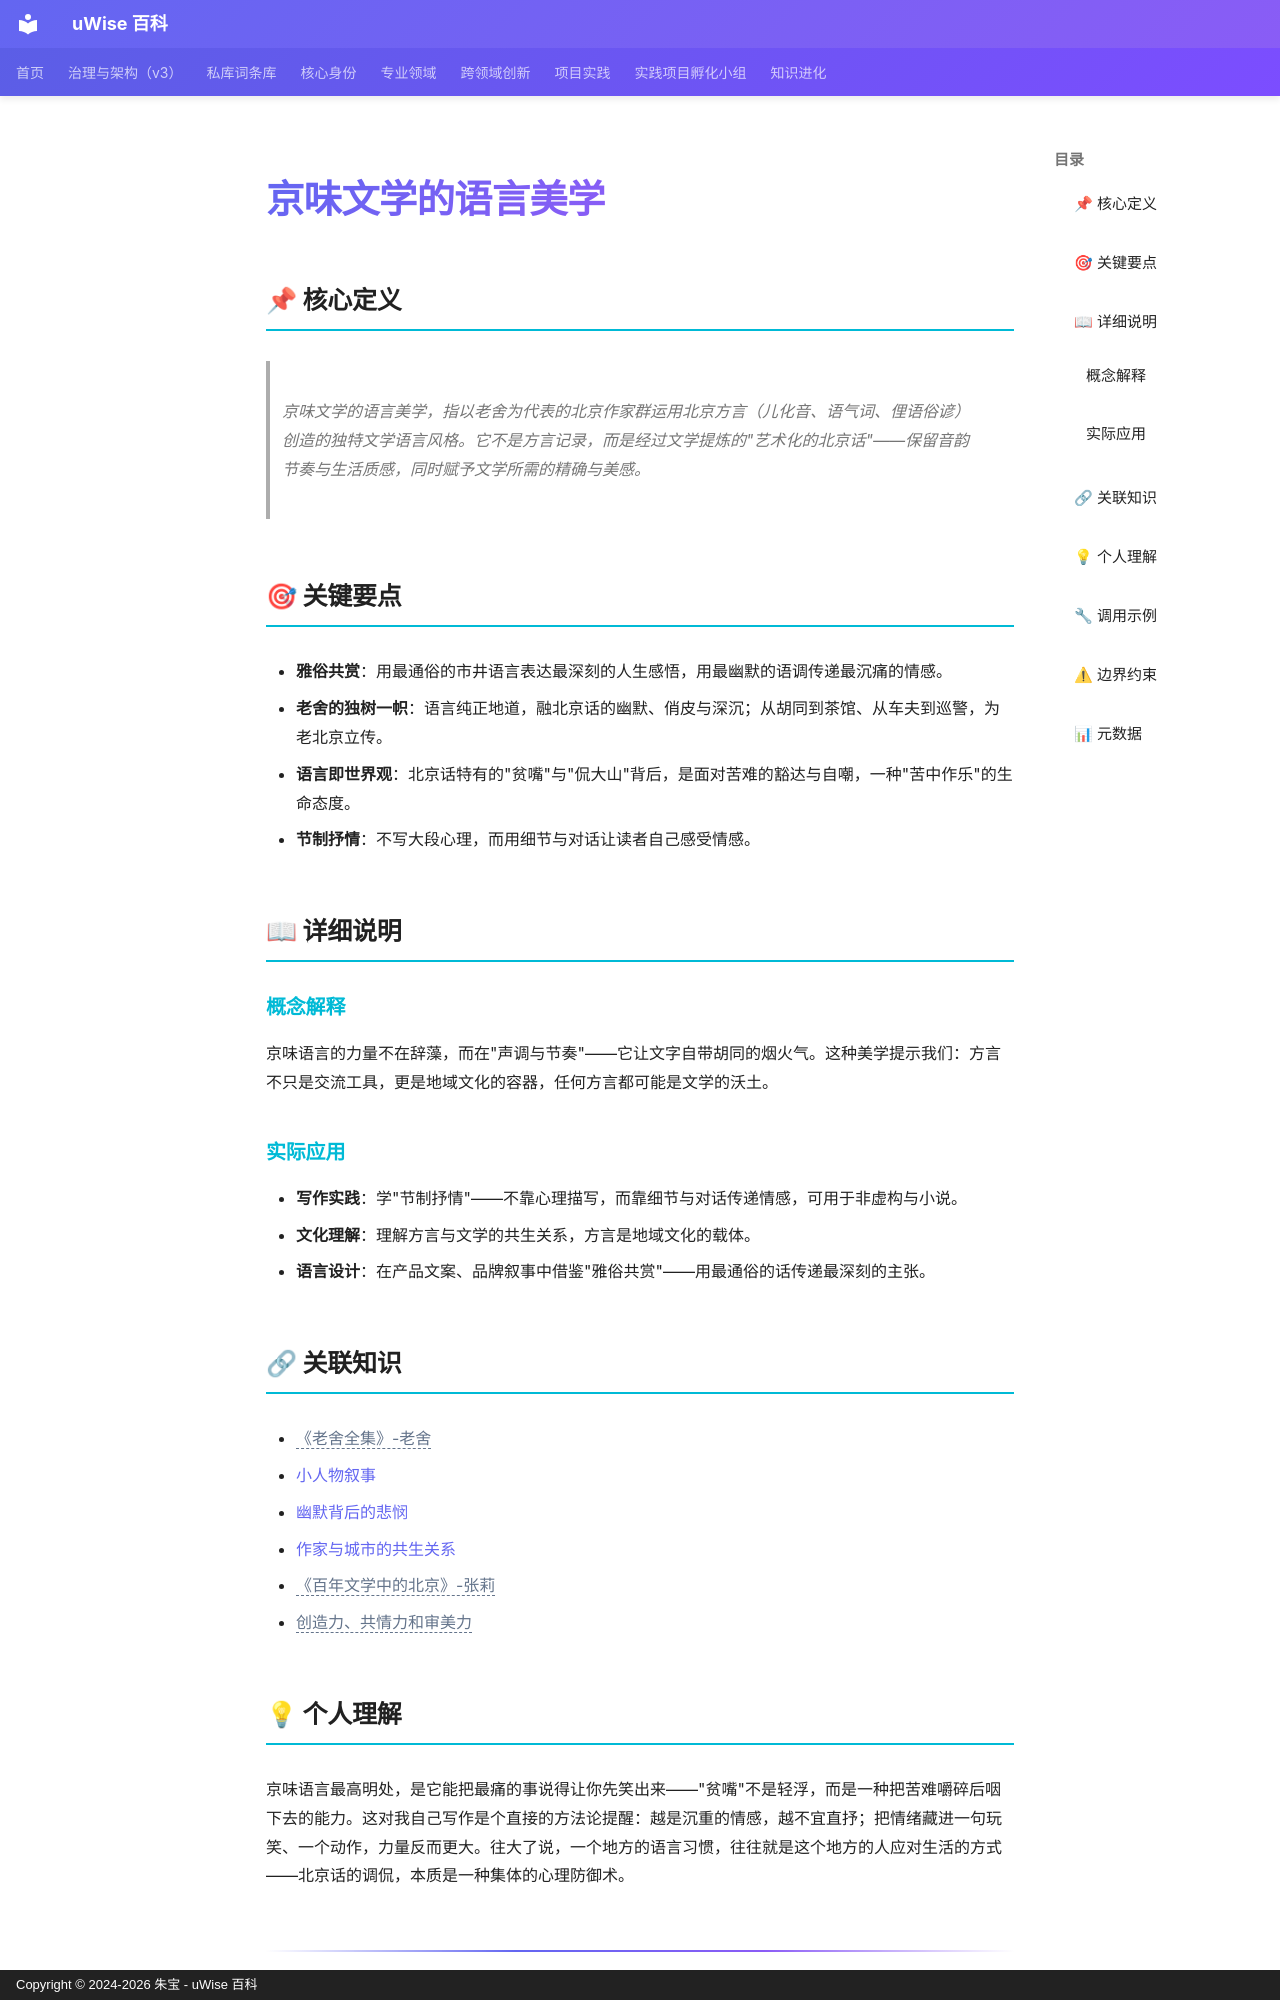

repository: zhubao315/uWise · page: vault-encyclopedia/md-5b723f1b/index.html · generator: mkdocs · copyright: Copyright © 2024-2026 朱宝 - uWise 百科

---
title: "京味文学的语言美学"
description: "京味文学的语言美学，指以老舍为代表的北京作家群运用北京方言（儿化音、语气词、俚语俗谚）创造的独特文学语言风格。它不是方言记录，而是经过文学提炼的\"艺术化的北京话\"——保留音韵节奏与生活质感，同时赋予文学所需的精确与美感。"
---

# 京味文学的语言美学

## 📌 核心定义

> 京味文学的语言美学，指以老舍为代表的北京作家群运用北京方言（儿化音、语气词、俚语俗谚）创造的独特文学语言风格。它不是方言记录，而是经过文学提炼的"艺术化的北京话"——保留音韵节奏与生活质感，同时赋予文学所需的精确与美感。

## 🎯 关键要点

- **雅俗共赏**：用最通俗的市井语言表达最深刻的人生感悟，用最幽默的语调传递最沉痛的情感。
- **老舍的独树一帜**：语言纯正地道，融北京话的幽默、俏皮与深沉；从胡同到茶馆、从车夫到巡警，为老北京立传。
- **语言即世界观**：北京话特有的"贫嘴"与"侃大山"背后，是面对苦难的豁达与自嘲，一种"苦中作乐"的生命态度。
- **节制抒情**：不写大段心理，而用细节与对话让读者自己感受情感。

## 📖 详细说明

### 概念解释

京味语言的力量不在辞藻，而在"声调与节奏"——它让文字自带胡同的烟火气。这种美学提示我们：方言不只是交流工具，更是地域文化的容器，任何方言都可能是文学的沃土。

### 实际应用

- **写作实践**：学"节制抒情"——不靠心理描写，而靠细节与对话传递情感，可用于非虚构与小说。
- **文化理解**：理解方言与文学的共生关系，方言是地域文化的载体。
- **语言设计**：在产品文案、品牌叙事中借鉴"雅俗共赏"——用最通俗的话传递最深刻的主张。

## 🔗 关联知识

- <span class="uw-unresolved" data-target="《老舍全集》-老舍" title="未解析的双链目标：《老舍全集》-老舍">《老舍全集》-老舍</span>
- [小人物叙事](../md-7a2a6c3b/)
- [幽默背后的悲悯](../md-04745252/)
- [作家与城市的共生关系](../md-6529fcc6/)
- <span class="uw-unresolved" data-target="《百年文学中的北京》-张莉" title="未解析的双链目标：《百年文学中的北京》-张莉">《百年文学中的北京》-张莉</span>
- <span class="uw-unresolved" data-target="创造力、共情力和审美力" title="未解析的双链目标：创造力、共情力和审美力">创造力、共情力和审美力</span>
